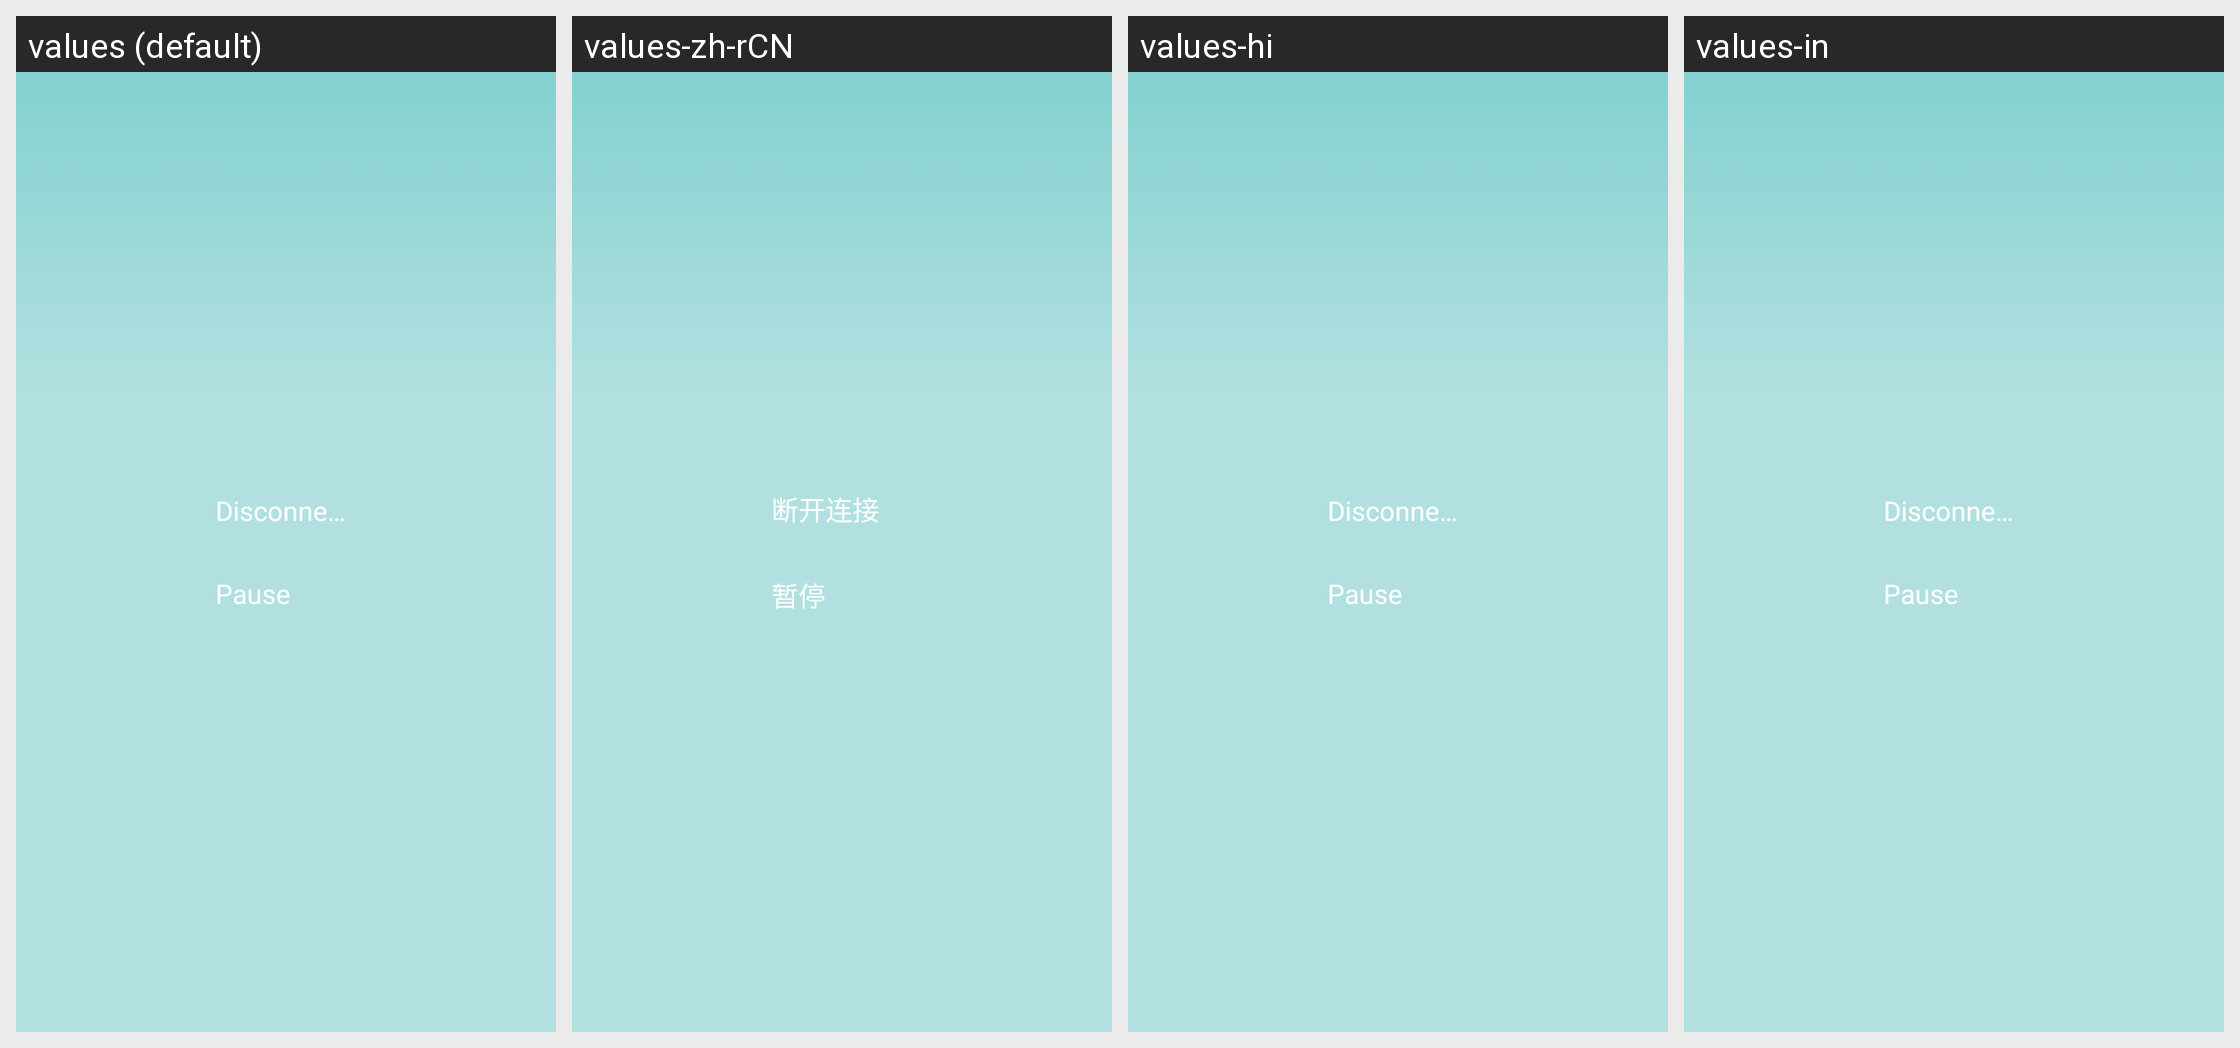

The Android screen above is rendered under several locales of the same app. Produce the string resources it draws, with the default and per-locale values.
Android screen res/layout/popup.xml rendered under 4 locales, left to right: values (default), values-zh-rCN, values-hi, values-in. Device: Nexus 5 (rendered at 1080×1920; each locale shown at half size, 540×960, under a caption strip naming it); theme Theme.Start.
Other locales in the repository, not shown: values-af, values-am, values-ar, values-as, values-az, values-be, values-bg, values-bn, values-bn-rIN, values-bs, values-ca, values-cs, values-da, values-de, values-el, values-en-rGB, values-es, values-es-rUS, values-et, values-eu, values-fa, values-fi, values-fr, values-fr-rCA, values-gem, values-gl, values-gu, values-hr, values-hu, values-hy, values-id, values-is, values-it, values-iw, values-ja, values-ka, values-kk, values-km, values-kn, values-ko, values-ky, values-lo, values-lt, values-lv, values-mk, values-ml, values-mn, values-mr, values-ms, values-my, values-nb, values-ne, values-nl, values-or, values-pa, values-pl, values-pt, values-pt-rBR, values-pt-rPT, values-ro, values-ru, values-si, values-sk, values-sl, values-sq, values-sr, values-sv, values-sw, values-ta, values-te, values-th, values-tl, values-tr, values-tw, values-uk, values-ur, values-uz, values-vi, values-zh, values-zh-rHK, values-zh-rTW, values-zu.
Strings drawn on this screen, with the default value and each locale's value (text and hints the layout hard-codes, and strings that could not be matched under every locale, appear in the picture but are not listed):

play_four_disconnection
  values: Disconnected
  values-zh-rCN: 断开连接
  values-hi: Disconnected  [not translated; the default value is used]
  values-in: Disconnected  [not translated; the default value is used]

four_play_pause
  values: Pause
  values-zh-rCN: 暂停
  values-hi: Pause  [not translated; the default value is used]
  values-in: Pause  [not translated; the default value is used]
